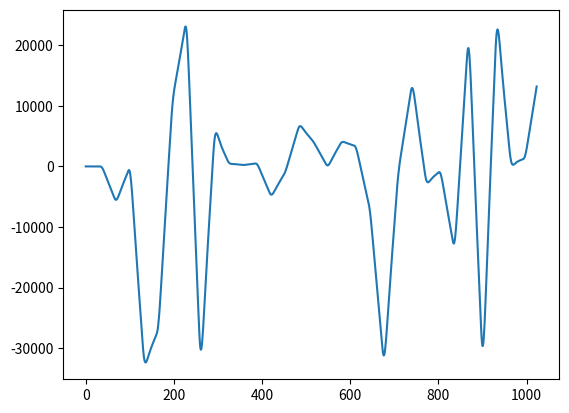

Recreate this plot in Python.
# testing with a drift-based LFO

import numpy as np
import matplotlib.pyplot as plt
from scipy import signal

N = 32
M = 1024

R = np.random.randint(-32, 32, N)

F = R**3
F_scale = np.empty(M)

prev = 0
for i, r in enumerate(F):
    m = M//N
    for j in range(m):
        F_scale[i*m+j] = prev + (r-prev)*(j/m)
    prev = r


b, a = signal.iirfilter(2, Wn=0.1, btype="low", ftype="butter")
Y = signal.lfilter(b, a, F_scale)

plt.plot(Y)
plt.show()
